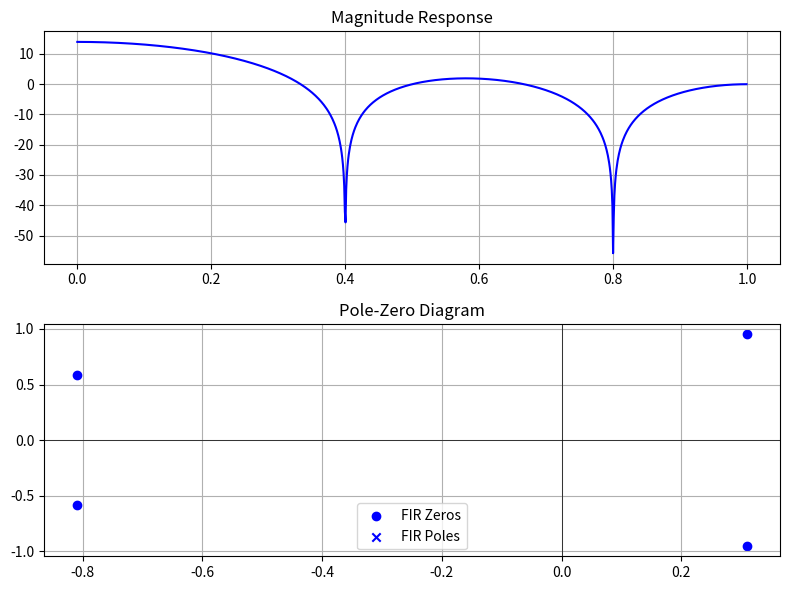

Write Python code to recreate this figure.
import numpy as np
import matplotlib.pyplot as plt
from scipy.signal import freqz, tf2zpk

# FIR Filter Coefficients (H_FIR(z) = 1 + 0.5z^-1 + 0.25z^-2)
b_fir = [1, 1, 1, 1,1]  # Numerator
a_fir = [1]             # Denominator (FIR has no feedback)

# Compute Frequency Response
w_fir, h_fir = freqz(b_fir, a_fir, worN=1024)

# Compute Poles and Zeros
zeros_fir, poles_fir, _ = tf2zpk(b_fir, a_fir)

# Plot Frequency Response
fig, ax = plt.subplots(2, 1, figsize=(8, 6))

# FIR Filter - Magnitude Response
ax[0].plot(w_fir / np.pi,20*np.log10( abs(h_fir)), 'b')
ax[0].set_title('Magnitude Response')
ax[0].grid()

# Plot Pole-Zero Diagram
ax[1].scatter(np.real(zeros_fir), np.imag(zeros_fir), color='b', marker='o', label='FIR Zeros')
ax[1].scatter(np.real(poles_fir), np.imag(poles_fir), color='b', marker='x', label='FIR Poles')
ax[1].axhline(0, color='black', linewidth=0.5)
ax[1].axvline(0, color='black', linewidth=0.5)
ax[1].grid()
ax[1].legend()
ax[1].set_title("Pole-Zero Diagram")
plt.tight_layout()
plt.show()
